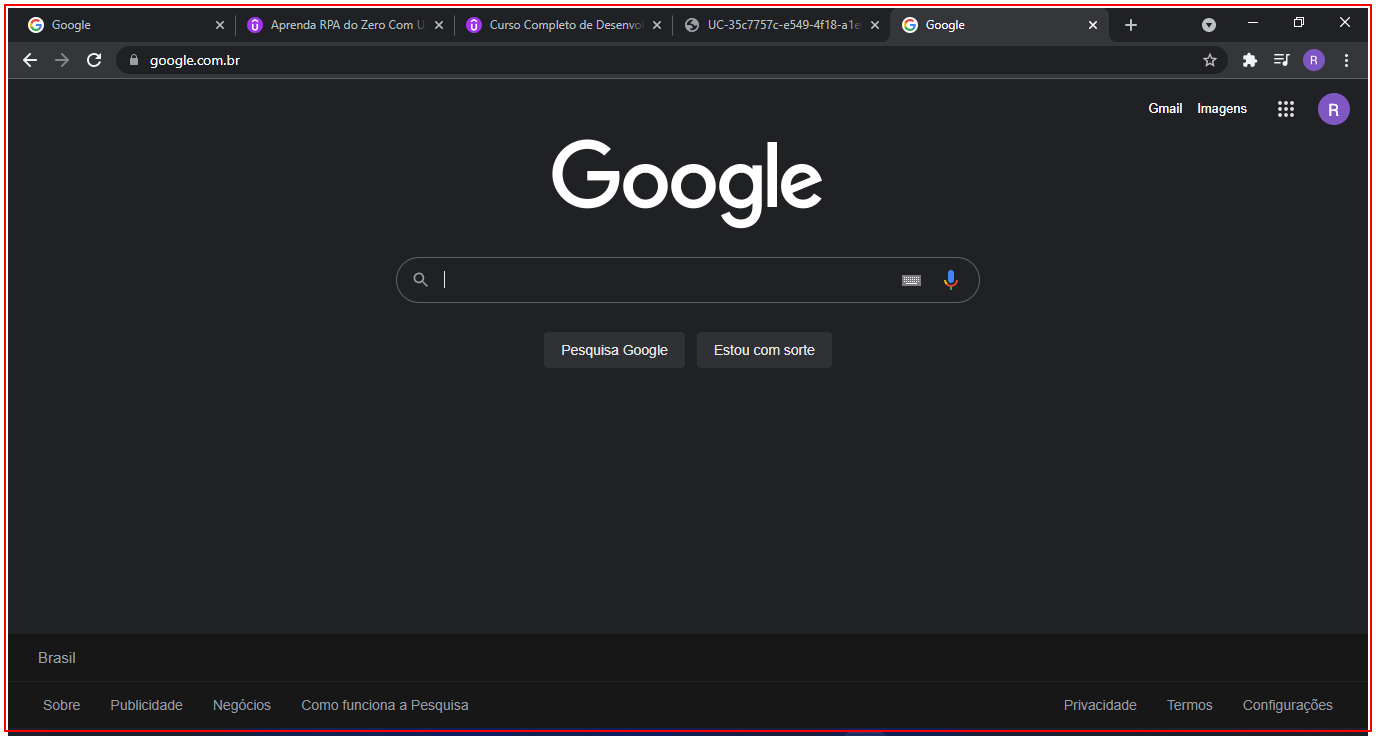
Task: Processo em Branco
Workflow: browser

Step 1: Close Application 'chrome.exe  Google'
